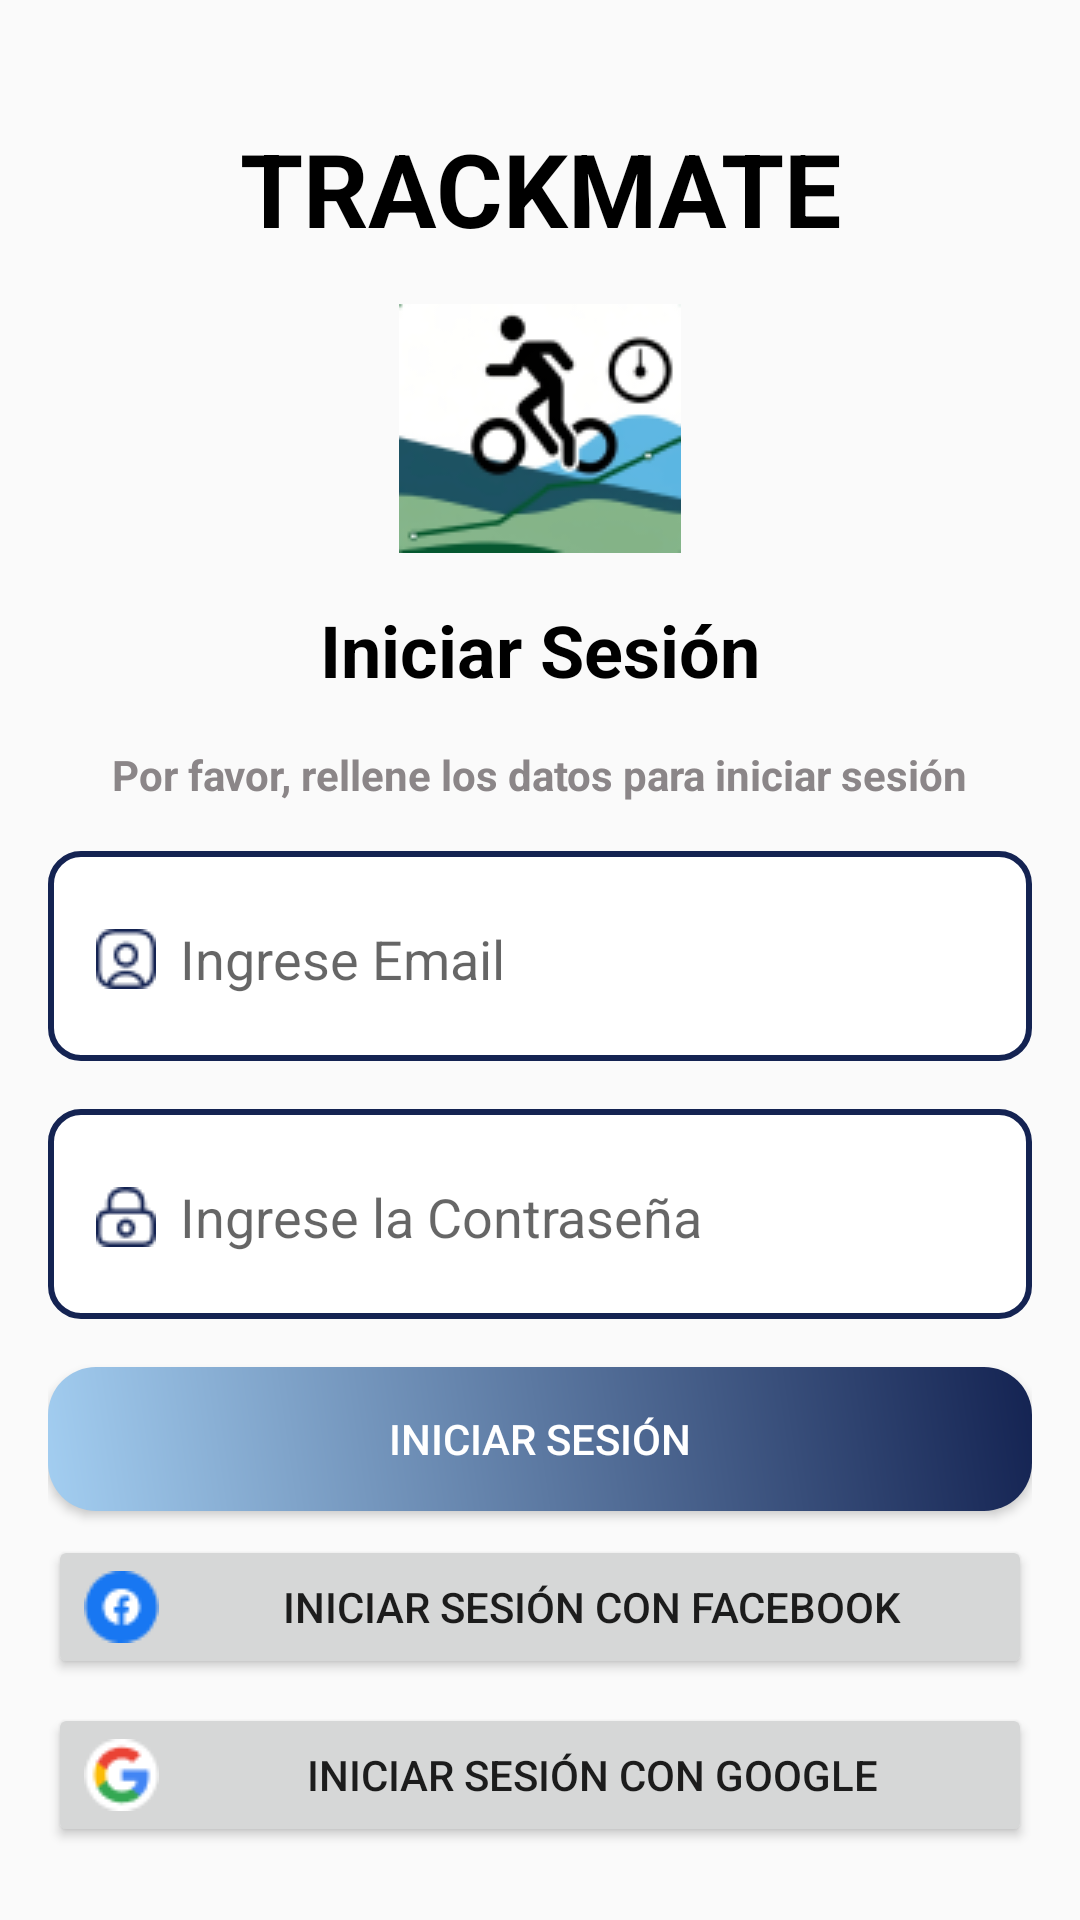

Write the Android layout XML for this screen, with the resource values it uses.
<!-- AndroidManifest.xml: application theme MinimalTheme -->
<!-- res/layout/fragment_dashboard.xml -->
<?xml version="1.0" encoding="utf-8"?>
<androidx.constraintlayout.widget.ConstraintLayout xmlns:android="http://schemas.android.com/apk/res/android"
    xmlns:app="http://schemas.android.com/apk/res-auto"
    xmlns:tools="http://schemas.android.com/tools"
    android:layout_width="match_parent"
    android:layout_height="match_parent"
    android:padding="16dp"
    android:touchscreenBlocksFocus="false"
    android:visibility="visible"
    tools:context=".ui.dashboard.DashboardFragment">

    <ScrollView
        android:layout_width="match_parent"
        android:layout_height="match_parent"
        android:fillViewport="true"
        android:scrollbars="none">

        <androidx.constraintlayout.widget.ConstraintLayout
            android:layout_width="match_parent"
            android:layout_height="wrap_content">

            <TextView
                android:id="@+id/titleLogin"
                android:layout_width="wrap_content"
                android:layout_height="wrap_content"
                android:layout_marginTop="24dp"
                android:text="TRACKMATE"
                android:textColor="#000000"
                android:textSize="34sp"
                android:textStyle="bold"
                app:layout_constraintEnd_toEndOf="parent"
                app:layout_constraintStart_toStartOf="parent"
                app:layout_constraintTop_toTopOf="parent" />

            <ImageView
                android:id="@+id/iconLoginImage"
                android:layout_width="wrap_content"
                android:layout_height="wrap_content"
                android:layout_marginTop="16dp"
                android:src="@drawable/track_mate_logo"
                app:layout_constraintEnd_toEndOf="parent"
                app:layout_constraintStart_toStartOf="parent"
                app:layout_constraintTop_toBottomOf="@id/titleLogin" />

            <TextView
                android:id="@+id/subtitleLogin"
                android:layout_width="wrap_content"
                android:layout_height="wrap_content"
                android:layout_marginTop="16dp"
                android:text="Iniciar Sesión"
                android:textColor="#000000"
                android:textSize="24sp"
                android:textStyle="bold"
                app:layout_constraintEnd_toEndOf="parent"
                app:layout_constraintStart_toStartOf="parent"
                app:layout_constraintTop_toBottomOf="@id/iconLoginImage" />

            <TextView
                android:id="@+id/messageFillInputsLogin"
                android:layout_width="wrap_content"
                android:layout_height="wrap_content"
                android:layout_marginTop="16dp"
                android:text="Por favor, rellene los datos para iniciar sesión"
                android:textColor="#8B8688"
                android:textStyle="bold"
                app:layout_constraintEnd_toEndOf="parent"
                app:layout_constraintStart_toStartOf="parent"
                app:layout_constraintTop_toBottomOf="@id/subtitleLogin" />

            <com.google.android.material.textfield.TextInputLayout
                android:id="@+id/userInputLayout"
                android:layout_width="0dp"
                android:layout_height="70dp"
                android:layout_marginTop="16dp"
                android:background="@drawable/input_layout_background"
                android:orientation="horizontal"
                android:padding="8dp"
                app:hintEnabled="false"
                app:boxStrokeColor="#FFF"
                app:boxStrokeWidth="0dp"
                app:layout_constraintEnd_toEndOf="parent"
                app:layout_constraintStart_toStartOf="parent"
                app:layout_constraintTop_toBottomOf="@id/messageFillInputsLogin">

                <com.google.android.material.textfield.TextInputEditText
                    android:id="@+id/userInputLogin"
                    android:layout_width="match_parent"
                    android:layout_height="70dp"
                    android:layout_gravity="center_vertical"
                    android:autofillHints=""
                    android:backgroundTint="#FFFFFF"
                    android:drawableStart="@drawable/ic_user"
                    android:drawablePadding="8dp"
                    android:hint="Ingrese Email"
                    android:imeOptions="actionDone"
                    android:importantForAutofill="no"
                    android:inputType="textEmailAddress"
                    android:paddingLeft="8dp"
                    android:paddingTop="2dp"
                    android:paddingRight="8dp"
                    android:paddingBottom="16dp"
                    android:textColor="#142352" />
            </com.google.android.material.textfield.TextInputLayout>


            <com.google.android.material.textfield.TextInputLayout
                android:id="@+id/passwordInputLayout"
                android:layout_width="0dp"
                android:layout_height="70dp"
                android:layout_marginTop="16dp"
                android:background="@drawable/input_layout_background"
                android:padding="8dp"
                app:boxStrokeColor="#FFF"
                app:boxStrokeWidth="0dp"
                app:hintAnimationEnabled="false"
                app:hintEnabled="false"
                app:layout_constraintEnd_toEndOf="parent"
                app:layout_constraintStart_toStartOf="parent"
                app:layout_constraintTop_toBottomOf="@id/userInputLayout">

                <com.google.android.material.textfield.TextInputEditText
                    android:id="@+id/passwordInputLogin"
                    android:layout_width="match_parent"
                    android:layout_height="70dp"
                    android:layout_gravity="center_vertical"
                    android:autofillHints=""
                    android:backgroundTint="#FFFFFF"
                    android:drawableStart="@drawable/ic_lock"
                    android:drawablePadding="8dp"
                    android:hint="Ingrese la Contraseña"
                    android:imeOptions="actionDone"
                    android:importantForAutofill="no"
                    android:inputType="textPassword"
                    android:paddingLeft="8dp"
                    android:paddingTop="2dp"
                    android:paddingRight="8dp"
                    android:paddingBottom="16dp"
                    android:textColor="#142352" />
            </com.google.android.material.textfield.TextInputLayout>

            <Button
                android:id="@+id/buttonLogin"
                android:layout_width="0dp"
                android:layout_height="wrap_content"
                android:layout_marginTop="16dp"
                android:text="Iniciar Sesión"
                android:background="@drawable/button_background"
                android:textColor="#FFF"
                app:layout_constraintEnd_toEndOf="@id/userInputLayout"
                app:layout_constraintStart_toStartOf="parent"
                app:layout_constraintTop_toBottomOf="@id/passwordInputLayout" />

            <TextView
                android:layout_width="match_parent"
                android:layout_height="wrap_content"
                android:layout_marginTop="8dp"
                android:gravity="center"
                android:text="--------------"
                app:layout_constraintTop_toBottomOf="@id/buttonLogin" />

            <Button
                android:id="@+id/buttonFacebook"
                android:layout_width="match_parent"
                android:layout_height="wrap_content"
                android:layout_marginTop="8dp"
                android:drawableStart="@drawable/ic_facebook"
                android:drawablePadding="10dp"
                android:text="Iniciar Sesión con Facebook"
                app:layout_constraintEnd_toEndOf="parent"
                app:layout_constraintStart_toStartOf="parent"
                app:layout_constraintTop_toBottomOf="@id/buttonLogin" />

            <Button
                android:id="@+id/buttonGoogle"
                android:layout_width="match_parent"
                android:layout_height="wrap_content"
                android:layout_marginTop="8dp"
                android:drawableStart="@drawable/ic_google"
                android:drawablePadding="10dp"
                android:text="Iniciar Sesión con Google"
                app:layout_constraintEnd_toEndOf="parent"
                app:layout_constraintStart_toStartOf="parent"
                app:layout_constraintTop_toBottomOf="@id/buttonFacebook" />

            <Button
                android:id="@+id/buttonBack"
                android:layout_width="wrap_content"
                android:layout_height="wrap_content"
                android:layout_marginTop="20dp"
                android:gravity="center"
                android:padding="8dp"
                android:text="Regresar"
                android:background="@drawable/button_background"
                android:textColor="#FFF"
                app:layout_constraintEnd_toEndOf="parent"
                app:layout_constraintStart_toStartOf="parent"
                app:layout_constraintTop_toBottomOf="@id/buttonGoogle" />

            <LinearLayout
                android:id="@+id/registerLayout"
                android:layout_width="wrap_content"
                android:layout_height="wrap_content"
                android:layout_marginTop="16dp"
                android:gravity="center"
                android:orientation="horizontal"
                app:layout_constraintEnd_toEndOf="parent"
                app:layout_constraintStart_toStartOf="parent"
                app:layout_constraintTop_toBottomOf="@id/buttonBack">

                <TextView
                    android:id="@+id/registerText"
                    android:layout_width="wrap_content"
                    android:layout_height="wrap_content"
                    android:text="No tienes una cuenta? "
                    android:textColor="#000000" />

                <TextView
                    android:id="@+id/registerLink"
                    android:layout_width="wrap_content"
                    android:layout_height="wrap_content"
                    android:autoLink="all"
                    android:clickable="true"
                    android:focusable="true"
                    android:paddingStart="4dp"
                    android:paddingEnd="4dp"
                    android:text="Registrate"
                    android:textStyle="bold" />
            </LinearLayout>
        </androidx.constraintlayout.widget.ConstraintLayout>
    </ScrollView>
</androidx.constraintlayout.widget.ConstraintLayout>
<!-- resources referenced by this layout -->
<resources>
  <!-- drawable button_background (drawable) -->
  <?xml version="1.0" encoding="utf-8"?>
  <layer-list xmlns:android="http://schemas.android.com/apk/res/android">
      <item>
          <shape android:shape="rectangle">
              <gradient
                  android:startColor="#A3CEF1"
                  android:endColor="#142352"
                  android:angle="45" />
              <corners android:radius="16dp" />
          </shape>
      </item>
  </layer-list>
  <!-- drawable ic_facebook: png bitmap (drawable, 784 bytes) -->
  <!-- drawable ic_google: png bitmap (drawable, 887 bytes) -->
  <!-- drawable ic_lock: png bitmap (drawable, 611 bytes) -->
  <!-- drawable ic_user: png bitmap (drawable, 644 bytes) -->
  <!-- drawable input_layout_background (drawable) -->
  <?xml version="1.0" encoding="utf-8"?>
  <shape xmlns:android="http://schemas.android.com/apk/res/android"
      android:shape="rectangle">
      <solid android:color="#FFF"/>
      <stroke
          android:width="2dp"
          android:color="#142352"/>
      <corners android:radius="10dp"/>
  </shape>
  <!-- drawable track_mate_logo: png bitmap (drawable, 9568 bytes) -->
  <style name="MinimalTheme" parent="Theme.AppCompat.Light.DarkActionBar">
          
          <item name="colorPrimary">@color/purple_500</item>
      </style>
  <color name="purple_500">#FF6200EE</color>
</resources>
